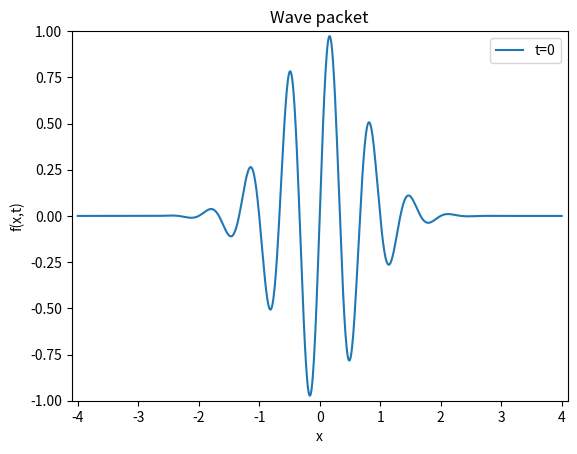

This chart was generated by the following Python code:
import numpy as np
import matplotlib.pyplot as plt

def f(x,t=0):
    return np.exp(-(x-3*t)**2)*np.sin(3*np.pi*(x-t))

x=np.linspace(-4,4,800)
y=f(x,0)
plt.figure()
plt.plot(x, y, "-",label='t=0')
plt.legend()
plt.axis([-4.1, 4.1, -1, 1])
plt.xlabel("x")
plt.ylabel("f(x,t)")
plt.title("Wave packet")
plt.show()
